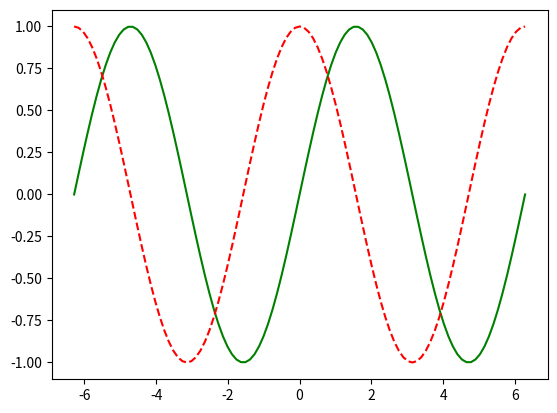

Reproduce this figure in Python.
import matplotlib.pyplot as plt
import numpy as np
clear="\n"*100
print(clear)
n=101
x=np.linspace(-2*np.pi,2*np.pi,n)
s=np.sin(x)
c=np.cos(x)
plt.plot(x,s,'-g',x,c,'--r')
plt.show()
s2=s**2
c2=c**2
jt=s2+c2
sr=np.mean(jt)
print(sr)
